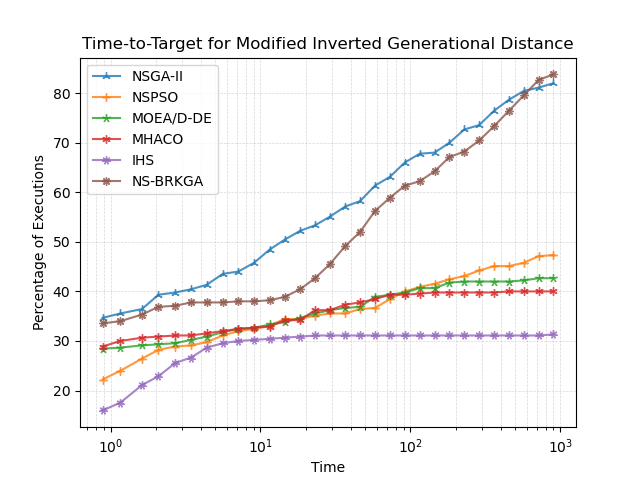

Data behind this chart, as committed beside it:
, NSGA-II, NSPSO, MOEA/D-DE, MHACO, IHS, NS-BRKGA
0.8848, 34.67, 22.22, 28.44, 28.89, 16.0, 33.56
1.163, 35.56, 24.0, 28.67, 30.0, 17.56, 34.0
1.622, 36.44, 26.44, 29.11, 30.67, 21.11, 35.33
2.087, 39.33, 28.22, 29.33, 30.89, 22.89, 36.89
2.701, 39.78, 28.89, 29.56, 31.11, 25.56, 37.11
3.45, 40.44, 29.11, 30.22, 31.11, 26.67, 37.78
4.377, 41.33, 29.78, 30.89, 31.56, 28.67, 37.78
5.621, 43.56, 31.11, 31.78, 32.0, 29.56, 37.78
7.109, 44.0, 32.0, 32.44, 32.44, 30.0, 38.0
9.07, 45.78, 32.44, 32.67, 32.67, 30.22, 38.0
11.52, 48.44, 33.11, 33.33, 32.89, 30.44, 38.22
14.51, 50.44, 34.44, 33.78, 34.22, 30.67, 38.89
18.38, 52.22, 34.44, 34.67, 34.22, 30.89, 40.44
23.13, 53.33, 35.11, 35.56, 36.22, 31.11, 42.67
29.14, 55.11, 35.56, 36.22, 36.22, 31.11, 45.56
36.67, 57.11, 35.56, 36.67, 37.33, 31.11, 49.11
46.18, 58.22, 36.44, 36.89, 37.78, 31.11, 52.0
58.05, 61.33, 36.67, 38.89, 38.44, 31.11, 56.22
72.99, 63.11, 38.44, 39.33, 39.33, 31.11, 58.89
91.73, 66.0, 40.0, 39.78, 39.33, 31.11, 61.33
115.3, 67.78, 40.89, 40.67, 39.56, 31.11, 62.22
145, 68.0, 41.56, 40.67, 39.78, 31.11, 64.22
182.2, 70.0, 42.44, 41.78, 39.78, 31.11, 67.11
229, 72.67, 43.11, 42.0, 39.78, 31.11, 68.22
287.7, 73.56, 44.22, 42.0, 39.78, 31.11, 70.44
361.6, 76.44, 45.11, 42.0, 39.78, 31.11, 73.33
454.4, 78.67, 45.11, 42.0, 40.0, 31.11, 76.44
570.8, 80.44, 45.78, 42.22, 40.0, 31.11, 79.56
716.9, 81.11, 47.11, 42.67, 40.0, 31.11, 82.67
900, 82.0, 47.33, 42.67, 40.0, 31.33, 83.78
